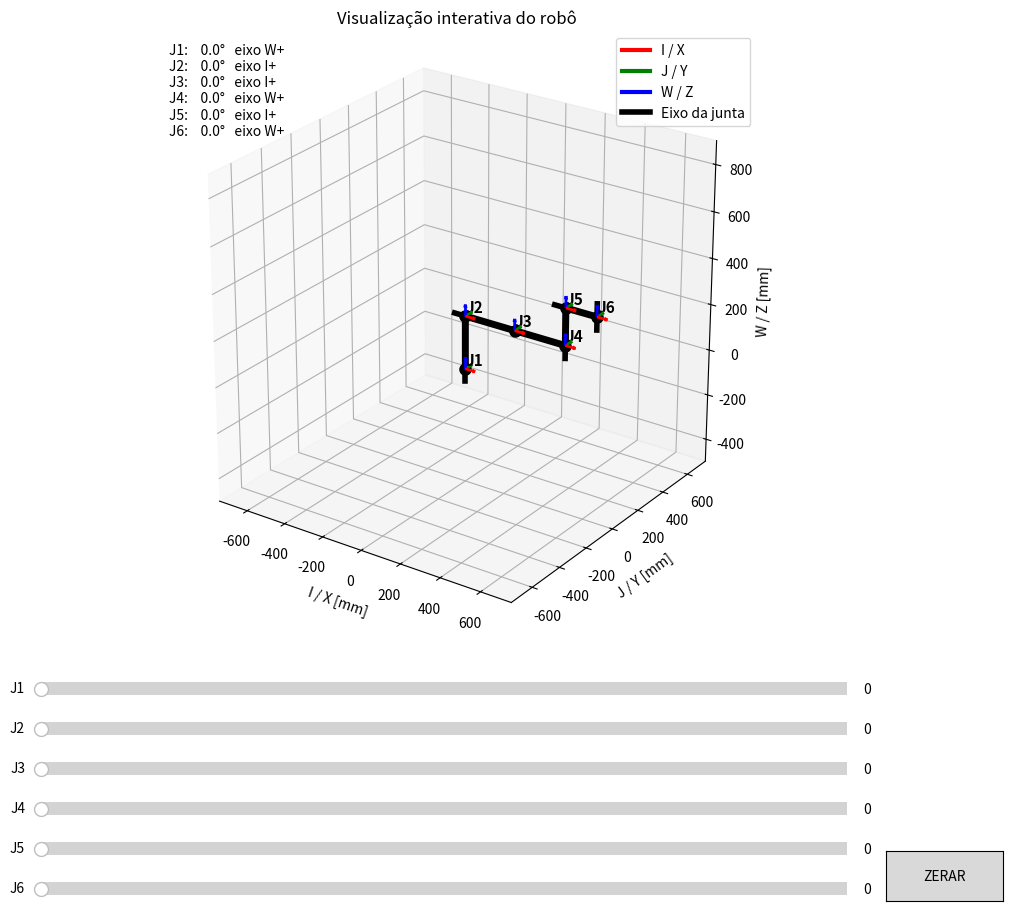

Reproduce this figure in Python.
import numpy as np
import matplotlib.pyplot as plt
from matplotlib.widgets import Slider, Button


# ============================================================
# SISTEMA DE COORDENADAS
# ============================================================
#
# I = X = vermelho
# J = Y = verde
# W = Z = azul
#
# Eixos de rotação definidos por você:
#
# J1 = W+
# J2 = I+
# J3 = I+
# J4 = W+
# J5 = I+
# J6 = W+
#
# ============================================================


I = np.array([1.0, 0.0, 0.0])
J = np.array([0.0, 1.0, 0.0])
W = np.array([0.0, 0.0, 1.0])


# ============================================================
# EIXO DE ROTAÇÃO DE CADA JUNTA
# ============================================================

joint_axes = [
    W,  # J1
    I,  # J2
    I,  # J3
    W,  # J4
    I,  # J5
    W   # J6
]


joint_axis_names = [
    "W+",
    "I+",
    "I+",
    "W+",
    "I+",
    "W+"
]


# ============================================================
# DISTÂNCIA / POSIÇÃO ENTRE AS JUNTAS NA POSIÇÃO ZERO
# ============================================================
#
# Aqui J1 é a origem.
#
# J1 -> J2 = 229.4
# J2 -> J3 = 250.2
# J3 -> J4 = 252.5
# J4 -> J5 = 158.9
# J5 -> J6 = 152.0
#
# IMPORTANTE:
#
# J3 -> J4 está em I+
#
# portanto:
#
# J3 e J4 permanecem na mesma altura W
#
# ============================================================

link_offsets = [
    np.array([0.0,   0.0, 229.4]),  # J1 -> J2
    np.array([250.2, 0.0,   0.0]),  # J2 -> J3

    # J3 -> J4
    # MESMA ALTURA
    np.array([252.5, 0.0,   0.0]),

    np.array([0.0,   0.0, 158.9]),  # J4 -> J5
    np.array([152.0, 0.0,   0.0])   # J5 -> J6
]


# ============================================================
# MATRIZ DE ROTAÇÃO EM TORNO DE UM EIXO
# Rodrigues
# ============================================================

def rotation_matrix(axis, angle_degrees):

    axis = np.asarray(axis, dtype=float)

    axis = axis / np.linalg.norm(axis)

    angle = np.radians(angle_degrees)

    x = axis[0]
    y = axis[1]
    z = axis[2]

    c = np.cos(angle)
    s = np.sin(angle)

    C = 1 - c

    return np.array([
        [
            c + x*x*C,
            x*y*C - z*s,
            x*z*C + y*s
        ],

        [
            y*x*C + z*s,
            c + y*y*C,
            y*z*C - x*s
        ],

        [
            z*x*C - y*s,
            z*y*C + x*s,
            c + z*z*C
        ]
    ])


# ============================================================
# MATRIZ HOMOGÊNEA DE ROTAÇÃO
# ============================================================

def homogeneous_rotation(axis, angle):

    T = np.eye(4)

    T[:3, :3] = rotation_matrix(
        axis,
        angle
    )

    return T


# ============================================================
# MATRIZ HOMOGÊNEA DE TRANSLAÇÃO
# ============================================================

def homogeneous_translation(vector):

    T = np.eye(4)

    T[:3, 3] = vector

    return T


# ============================================================
# CINEMÁTICA DIRETA
# ============================================================

def forward_kinematics(angles):

    transforms_before_rotation = []
    transforms_after_rotation = []

    T = np.eye(4)

    for i in range(6):

        # ----------------------------------------------------
        # Estamos exatamente no centro da junta
        # antes da rotação
        # ----------------------------------------------------

        transforms_before_rotation.append(
            T.copy()
        )

        # ----------------------------------------------------
        # Rotação da junta
        # ----------------------------------------------------

        R = homogeneous_rotation(
            joint_axes[i],
            angles[i]
        )

        T = T @ R

        transforms_after_rotation.append(
            T.copy()
        )

        # ----------------------------------------------------
        # Caminha até a próxima junta
        # ----------------------------------------------------

        if i < 5:

            Translation = homogeneous_translation(
                link_offsets[i]
            )

            T = T @ Translation

    return (
        transforms_before_rotation,
        transforms_after_rotation
    )


# ============================================================
# DESENHAR REFERENCIAL I J W
# ============================================================

def draw_coordinate_frame(ax, T, tamanho=55):

    origem = T[:3, 3]

    R = T[:3, :3]

    eixo_i = R @ I
    eixo_j = R @ J
    eixo_w = R @ W

    # I
    ax.quiver(
        origem[0],
        origem[1],
        origem[2],
        eixo_i[0],
        eixo_i[1],
        eixo_i[2],
        length=tamanho,
        normalize=True,
        color="red",
        linewidth=2
    )

    # J
    ax.quiver(
        origem[0],
        origem[1],
        origem[2],
        eixo_j[0],
        eixo_j[1],
        eixo_j[2],
        length=tamanho,
        normalize=True,
        color="green",
        linewidth=2
    )

    # W
    ax.quiver(
        origem[0],
        origem[1],
        origem[2],
        eixo_w[0],
        eixo_w[1],
        eixo_w[2],
        length=tamanho,
        normalize=True,
        color="blue",
        linewidth=2
    )


# ============================================================
# DESENHAR EIXO REAL DE ROTAÇÃO DA JUNTA
# ============================================================

def draw_joint_axis(ax, T, eixo_local, tamanho=100):

    origem = T[:3, 3]

    R = T[:3, :3]

    eixo_world = R @ eixo_local

    inicio = origem - eixo_world * tamanho / 2

    fim = origem + eixo_world * tamanho / 2

    ax.plot(
        [
            inicio[0],
            fim[0]
        ],
        [
            inicio[1],
            fim[1]
        ],
        [
            inicio[2],
            fim[2]
        ],
        color="black",
        linewidth=4
    )


# ============================================================
# CONFIGURAÇÃO INICIAL
# ============================================================

angles = [
    0,
    0,
    0,
    0,
    0,
    0
]


# ============================================================
# FIGURA
# ============================================================

fig = plt.figure(
    figsize=(13, 10)
)

ax = fig.add_subplot(
    111,
    projection="3d"
)


# Espaço para os sliders

plt.subplots_adjust(
    left=0.08,
    right=0.92,
    top=0.95,
    bottom=0.35
)


# ============================================================
# FUNÇÃO DE DESENHO
# ============================================================

def draw_robot():

    ax.cla()

    (
        transforms_before,
        transforms_after
    ) = forward_kinematics(angles)

    # ========================================================
    # POSIÇÕES DAS JUNTAS
    # ========================================================

    positions = np.array([
        T[:3, 3]
        for T in transforms_before
    ])

    # ========================================================
    # DESENHAR OS ELOS
    # ========================================================

    ax.plot(
        positions[:, 0],
        positions[:, 1],
        positions[:, 2],
        "-o",
        color="black",
        linewidth=5,
        markersize=8
    )

    # ========================================================
    # CADA JUNTA
    # ========================================================

    for i in range(6):

        T_before = transforms_before[i]

        T_after = transforms_after[i]

        p = T_before[:3, 3]

        # Nome
        ax.text(
            p[0],
            p[1],
            p[2] + 18,
            f"J{i + 1}",
            fontsize=11,
            fontweight="bold"
        )

        # eixo de rotação preto
        draw_joint_axis(
            ax,
            T_before,
            joint_axes[i],
            tamanho=110
        )

        # referencial depois da rotação
        draw_coordinate_frame(
            ax,
            T_after,
            tamanho=50
        )

    # ========================================================
    # INFORMAÇÕES DOS ÂNGULOS
    # ========================================================

    texto = ""

    for i in range(6):

        texto += (
            f"J{i + 1}: "
            f"{angles[i]:6.1f}°   "
            f"eixo {joint_axis_names[i]}\n"
        )

    ax.text2D(
        0.02,
        0.98,
        texto,
        transform=ax.transAxes,
        verticalalignment="top",
        fontsize=10
    )

    # ========================================================
    # LEGENDA
    # ========================================================

    ax.plot(
        [],
        [],
        [],
        color="red",
        linewidth=3,
        label="I / X"
    )

    ax.plot(
        [],
        [],
        [],
        color="green",
        linewidth=3,
        label="J / Y"
    )

    ax.plot(
        [],
        [],
        [],
        color="blue",
        linewidth=3,
        label="W / Z"
    )

    ax.plot(
        [],
        [],
        [],
        color="black",
        linewidth=4,
        label="Eixo da junta"
    )

    ax.legend(
        loc="upper right"
    )

    # ========================================================
    # EIXOS
    # ========================================================

    ax.set_xlabel(
        "I / X [mm]"
    )

    ax.set_ylabel(
        "J / Y [mm]"
    )

    ax.set_zlabel(
        "W / Z [mm]"
    )

    ax.set_title(
        "Visualização interativa do robô"
    )

    # ========================================================
    # LIMITES
    # ========================================================

    ax.set_xlim(
        -750,
        750
    )

    ax.set_ylim(
        -750,
        750
    )

    ax.set_zlim(
        -500,
        900
    )

    ax.set_box_aspect(
        [1, 1, 1]
    )

    ax.grid(True)

    # perspectiva
    ax.view_init(
        elev=25,
        azim=-55
    )

    fig.canvas.draw_idle()


# ============================================================
# SLIDERS
# ============================================================

slider_height = 0.025

slider_positions = [
    0.28,
    0.24,
    0.20,
    0.16,
    0.12,
    0.08
]


sliders = []


def create_slider(index):

    slider_ax = plt.axes([
        0.18,
        slider_positions[index],
        0.62,
        slider_height
    ])

    slider = Slider(
        ax=slider_ax,
        label=f"J{index + 1}",
        valmin=0,
        valmax=180,
        valinit=0,
        valstep=1
    )

    sliders.append(slider)


for i in range(6):

    create_slider(i)


# ============================================================
# ATUALIZAR
# ============================================================

def update(_):

    for i in range(6):

        angles[i] = sliders[i].val

    draw_robot()


for slider in sliders:

    slider.on_changed(
        update
    )


# ============================================================
# BOTÃO RESET
# ============================================================

reset_ax = plt.axes([
    0.83,
    0.08,
    0.09,
    0.05
])

reset_button = Button(
    reset_ax,
    "ZERAR"
)


def reset(event):

    for slider in sliders:

        slider.reset()


reset_button.on_clicked(
    reset
)


# ============================================================
# MOSTRAR POSIÇÃO INICIAL NO TERMINAL
# ============================================================

def print_initial_positions():

    transforms_before, _ = forward_kinematics(
        [0, 0, 0, 0, 0, 0]
    )

    print()
    print("=" * 70)
    print("POSIÇÃO DAS JUNTAS EM 0 GRAUS")
    print("=" * 70)

    for i, T in enumerate(transforms_before):

        p = T[:3, 3]

        print(
            f"J{i + 1}: "
            f"I={p[0]:8.2f}   "
            f"J={p[1]:8.2f}   "
            f"W={p[2]:8.2f}"
        )

    print("=" * 70)

    print()
    print("Eixos:")

    for i in range(6):

        print(
            f"J{i + 1}: "
            f"{joint_axis_names[i]}"
        )


# ============================================================
# EXECUTAR
# ============================================================

print_initial_positions()

draw_robot()

plt.show()
